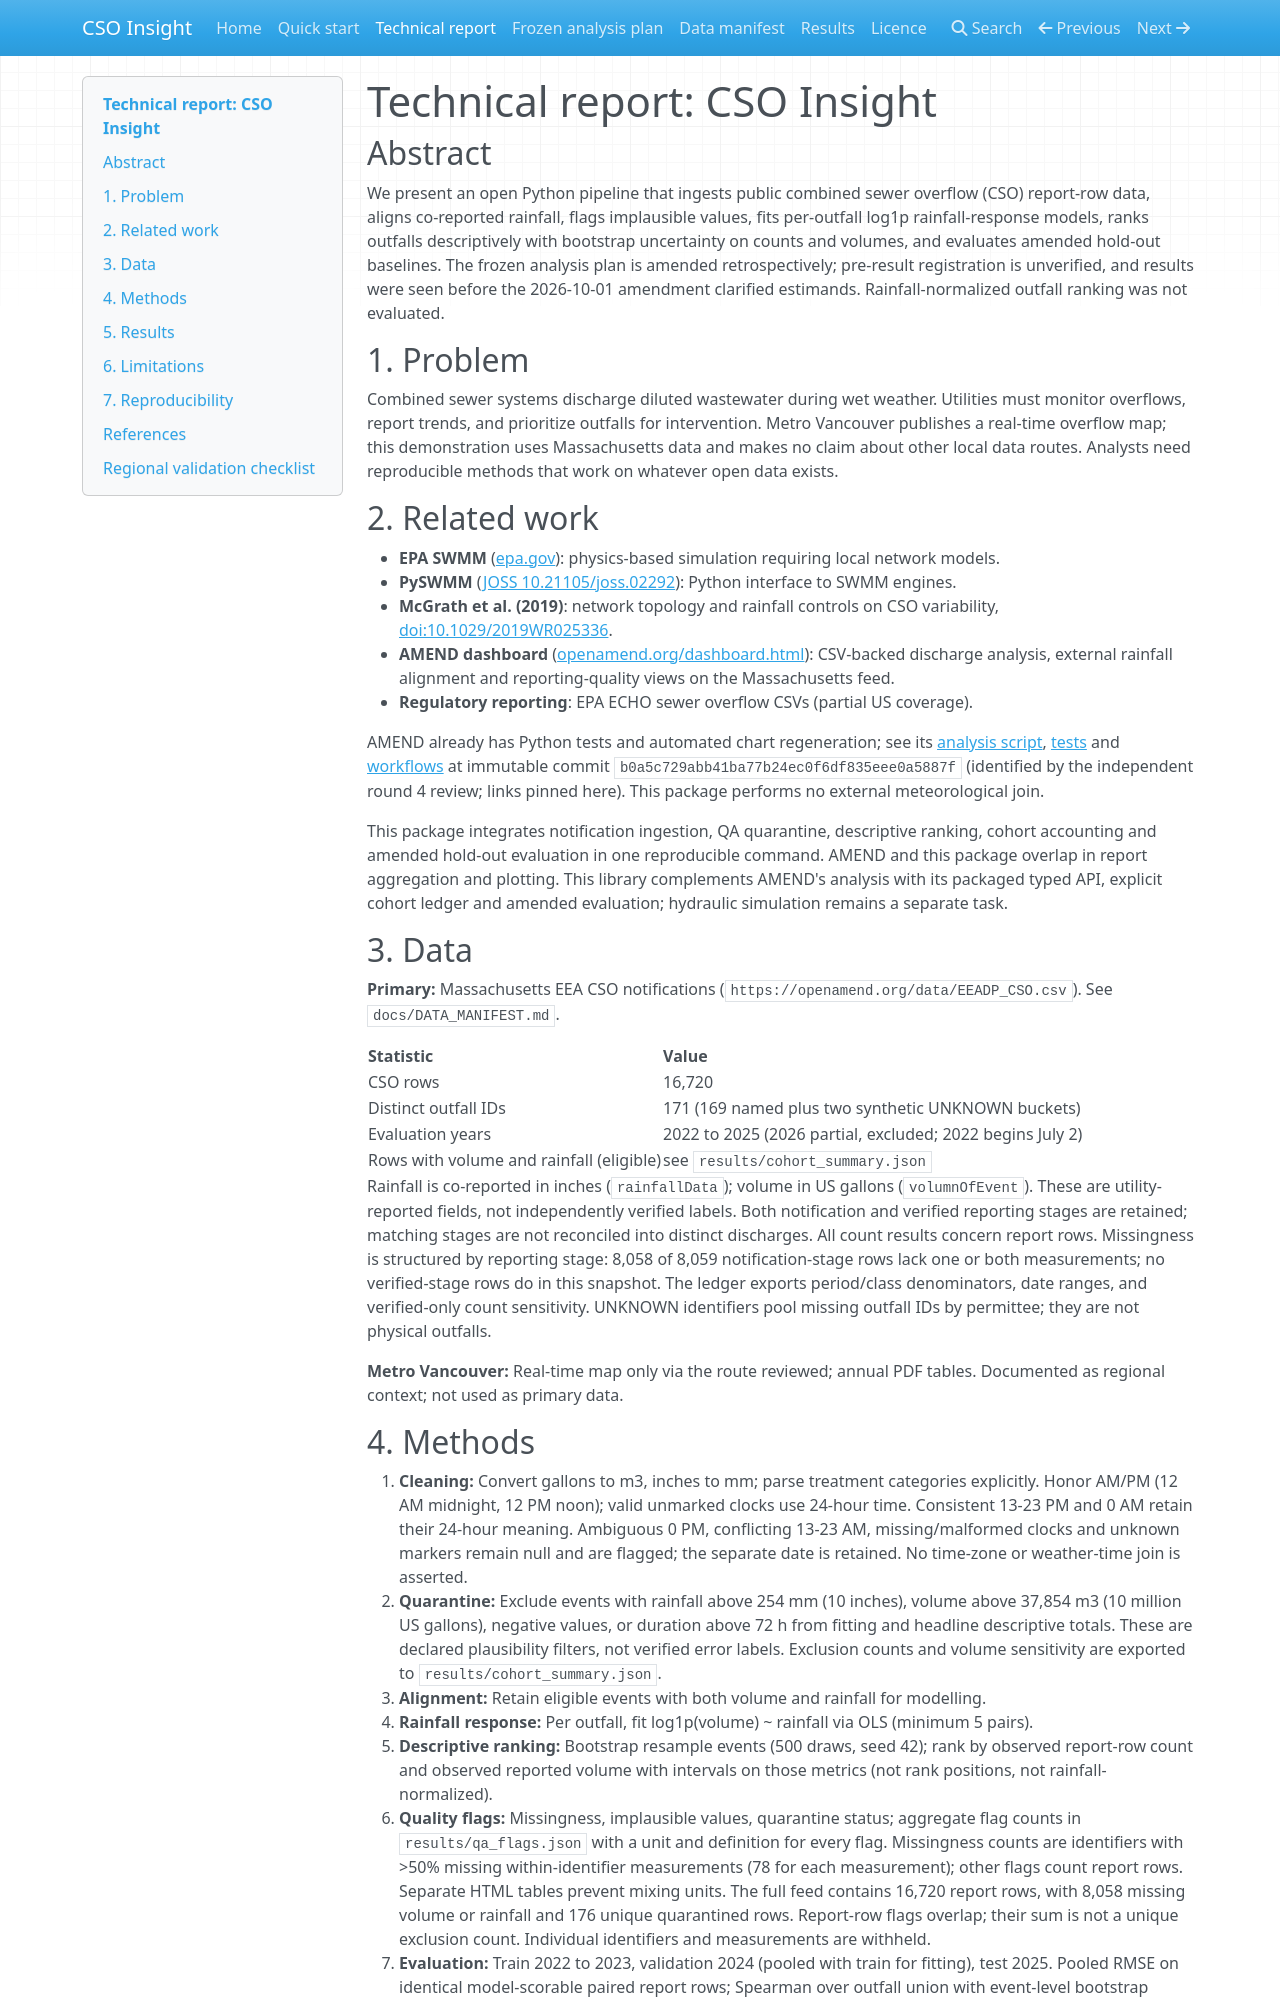

repository: elementexlabs/cso-insight · page: technical-report/index.html · generator: mkdocs

# Technical report: CSO Insight

## Abstract

We present an open Python pipeline that ingests public combined sewer overflow (CSO) report-row data, aligns co-reported rainfall, flags implausible values, fits per-outfall log1p rainfall-response models, ranks outfalls descriptively with bootstrap uncertainty on counts and volumes, and evaluates amended hold-out baselines. The frozen analysis plan is amended retrospectively; pre-result registration is unverified, and results were seen before the 2026-10-01 amendment clarified estimands. Rainfall-normalized outfall ranking was not evaluated.

## 1. Problem

Combined sewer systems discharge diluted wastewater during wet weather. Utilities must monitor overflows, report trends, and prioritize outfalls for intervention. Metro Vancouver publishes a real-time overflow map; this demonstration uses Massachusetts data and makes no claim about other local data routes. Analysts need reproducible methods that work on whatever open data exists.

## 2. Related work

- **EPA SWMM** ([epa.gov](https://www.epa.gov/water-research/storm-water-management-model-swmm)): physics-based simulation requiring local network models.
- **PySWMM** ([JOSS 10.21105/joss.02292](https://joss.theoj.org/papers/10.21105/joss.02292)): Python interface to SWMM engines.
- **McGrath et al. (2019)**: network topology and rainfall controls on CSO variability, [doi:10.1029/2019WR025336](https://doi.org/10.1029/2019WR025336).
- **AMEND dashboard** ([openamend.org/dashboard.html](https://openamend.org/dashboard.html)): CSV-backed discharge analysis, external rainfall alignment and reporting-quality views on the Massachusetts feed.
- **Regulatory reporting**: EPA ECHO sewer overflow CSVs (partial US coverage).

AMEND already has Python tests and automated chart regeneration; see its [analysis script](https://github.com/nesanders/MAenvironmentaldata/blob/b0a5c729abb41ba77b24ec0f6df835eee0a5887f/analysis/EEA_DP_CSO_map.py), [tests](https://github.com/nesanders/MAenvironmentaldata/tree/b0a5c729abb41ba77b24ec0f6df835eee0a5887f/tests) and [workflows](https://github.com/nesanders/MAenvironmentaldata/tree/b0a5c729abb41ba77b24ec0f6df835eee0a5887f/.github/workflows) at immutable commit `b0a5c729abb41ba77b24ec0f6df835eee0a5887f` (identified by the independent round 4 review; links pinned here). This package performs no external meteorological join.

This package integrates notification ingestion, QA quarantine, descriptive ranking, cohort accounting and amended hold-out evaluation in one reproducible command. AMEND and this package overlap in report aggregation and plotting. This library complements AMEND's analysis with its packaged typed API, explicit cohort ledger and amended evaluation; hydraulic simulation remains a separate task.

## 3. Data

**Primary:** Massachusetts EEA CSO notifications (`https://openamend.org/data/EEADP_CSO.csv`). See `docs/DATA_MANIFEST.md`.

| Statistic | Value |
|-----------|-------|
| CSO rows | 16,720 |
| Distinct outfall IDs | 171 (169 named plus two synthetic UNKNOWN buckets) |
| Evaluation years | 2022 to 2025 (2026 partial, excluded; 2022 begins July 2) |
| Rows with volume and rainfall (eligible) | see `results/cohort_summary.json` |

Rainfall is co-reported in inches (`rainfallData`); volume in US gallons (`volumnOfEvent`). These are utility-reported fields, not independently verified labels. Both notification and verified reporting stages are retained; matching stages are not reconciled into distinct discharges. All count results concern report rows. Missingness is structured by reporting stage: 8,058 of 8,059 notification-stage rows lack one or both measurements; no verified-stage rows do in this snapshot. The ledger exports period/class denominators, date ranges, and verified-only count sensitivity. UNKNOWN identifiers pool missing outfall IDs by permittee; they are not physical outfalls.

**Metro Vancouver:** Real-time map only via the route reviewed; annual PDF tables. Documented as regional context; not used as primary data.
